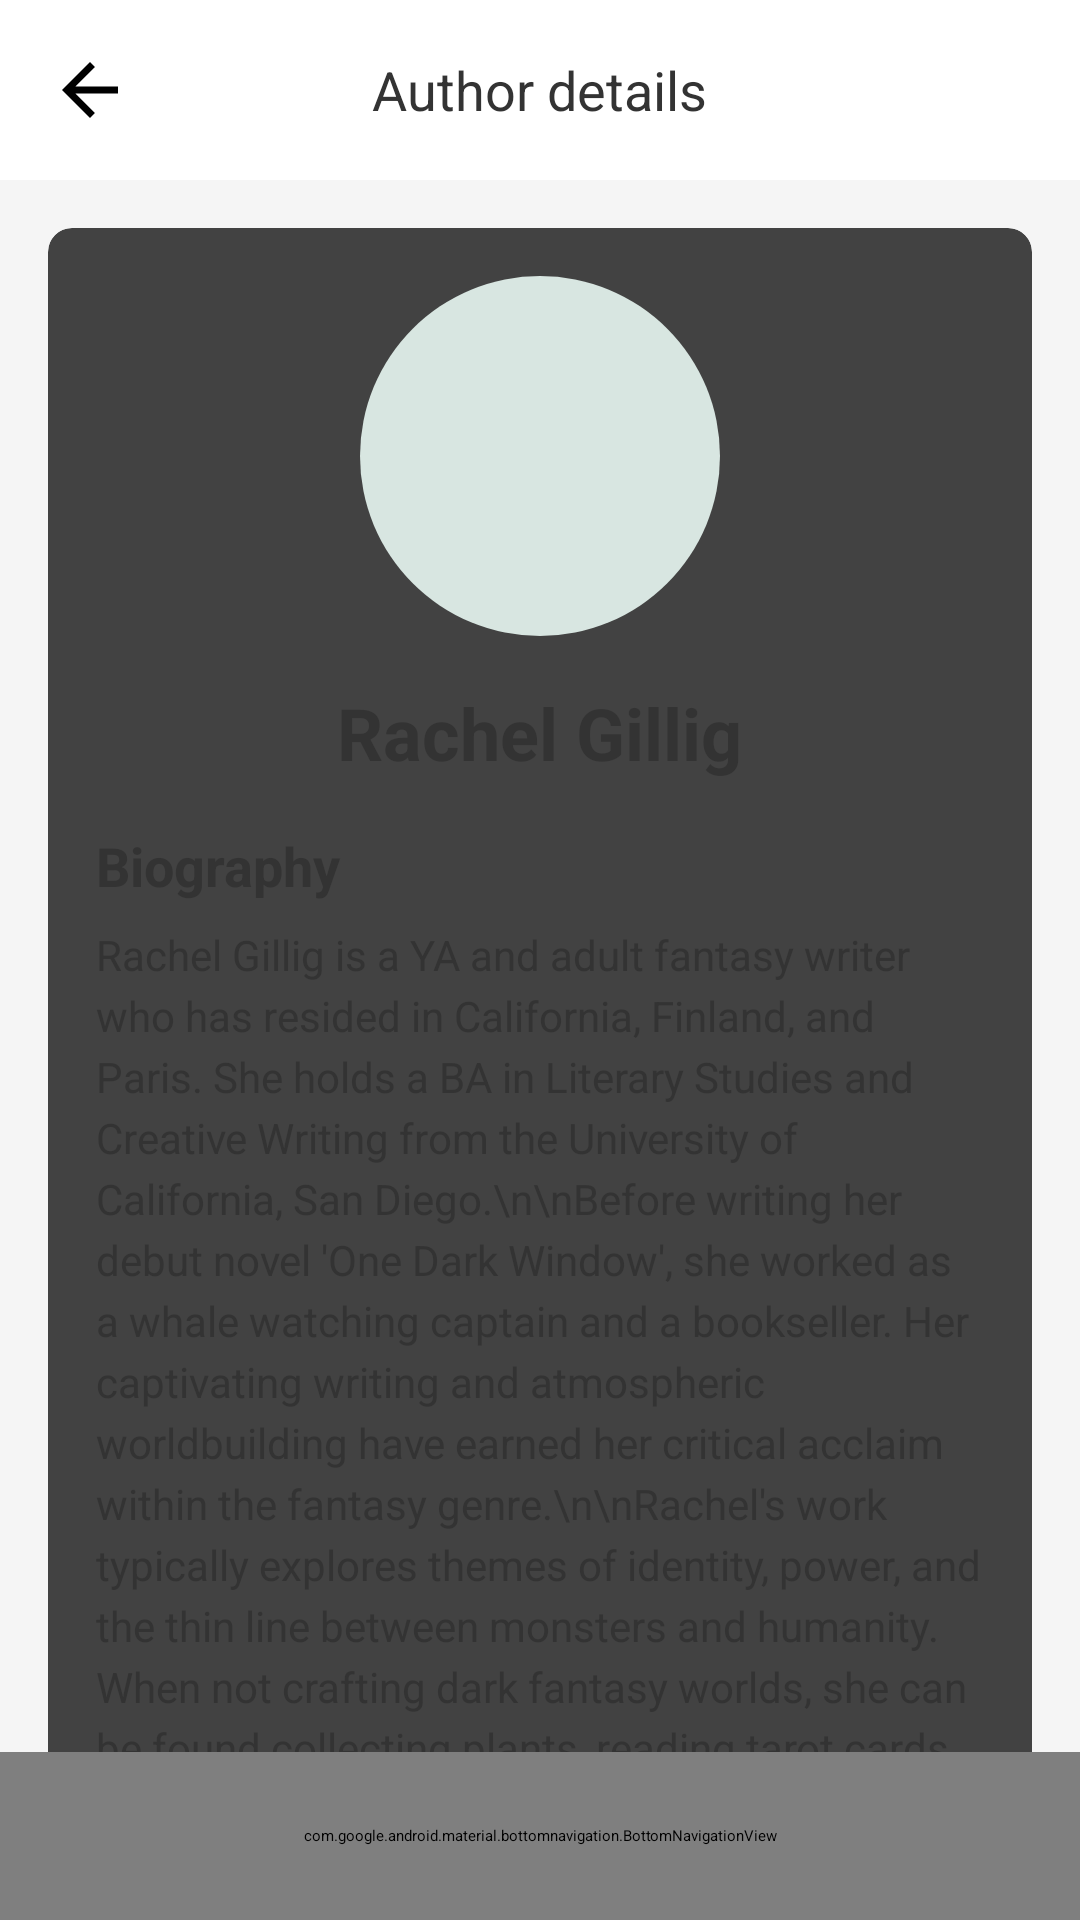

Reconstruct the res/layout file that produces this screen, plus the resources it refers to.
<!-- AndroidManifest.xml: application theme Theme.Bookstore -->
<!-- res/layout/author_detail_layout.xml -->
<?xml version="1.0" encoding="utf-8"?>
<androidx.coordinatorlayout.widget.CoordinatorLayout xmlns:android="http://schemas.android.com/apk/res/android"
    xmlns:app="http://schemas.android.com/apk/res-auto"
    xmlns:tools="http://schemas.android.com/tools"
    android:layout_width="match_parent"
    android:layout_height="match_parent"
    android:background="#F5F5F5">

    <androidx.core.widget.NestedScrollView
        android:layout_width="match_parent"
        android:layout_height="match_parent"
        android:fillViewport="true"
        app:layout_behavior="@string/appbar_scrolling_view_behavior">

        <LinearLayout
            android:layout_width="match_parent"
            android:layout_height="wrap_content"
            android:orientation="vertical">

            
            <RelativeLayout
                android:layout_width="match_parent"
                android:layout_height="wrap_content"
                android:background="#FFFFFF"
                android:padding="16dp">

                <ImageButton
                    android:id="@+id/btn_back"
                    android:layout_width="28dp"
                    android:layout_height="28dp"
                    android:layout_alignParentStart="true"
                    android:layout_centerVertical="true"
                    android:background="?attr/selectableItemBackgroundBorderless"
                    android:src="@drawable/ic_arrow_back"
                    android:contentDescription="Back"
                    app:tint="#333333" />

                <TextView
                    android:layout_width="wrap_content"
                    android:layout_height="wrap_content"
                    android:layout_centerInParent="true"
                    android:text="Author details"
                    android:textColor="#333333"
                    android:textSize="18sp" />
            </RelativeLayout>

            
            <androidx.cardview.widget.CardView
                android:layout_width="match_parent"
                android:layout_height="wrap_content"
                android:layout_margin="16dp"
                app:cardCornerRadius="8dp"
                app:cardElevation="2dp">

                <LinearLayout
                    android:layout_width="match_parent"
                    android:layout_height="wrap_content"
                    android:orientation="vertical"
                    android:padding="16dp">

                    
                    <LinearLayout
                        android:layout_width="match_parent"
                        android:layout_height="wrap_content"
                        android:gravity="center"
                        android:orientation="vertical"
                        android:layout_marginBottom="16dp">

                        <ImageView
                            android:id="@+id/iv_author_photo"
                            android:layout_width="120dp"
                            android:layout_height="120dp"
                            android:layout_marginBottom="16dp"
                            android:src="@drawable/author_placeholder"
                            android:background="@drawable/circle_background"
                            android:padding="2dp"
                            android:scaleType="centerCrop" />

                        <TextView
                            android:id="@+id/tv_author_name"
                            android:layout_width="wrap_content"
                            android:layout_height="wrap_content"
                            android:text="Rachel Gillig"
                            android:textColor="#333333"
                            android:textSize="24sp"
                            android:textStyle="bold" />
                    </LinearLayout>

                    
                    <TextView
                        android:layout_width="match_parent"
                        android:layout_height="wrap_content"
                        android:layout_marginBottom="8dp"
                        android:text="Biography"
                        android:textColor="#333333"
                        android:textSize="18sp"
                        android:textStyle="bold" />

                    <TextView
                        android:id="@+id/tv_author_biography"
                        android:layout_width="match_parent"
                        android:layout_height="wrap_content"
                        android:layout_marginBottom="16dp"
                        android:lineSpacingExtra="4dp"
                        android:text="Rachel Gillig is a YA and adult fantasy writer who has resided in California, Finland, and Paris. She holds a BA in Literary Studies and Creative Writing from the University of California, San Diego.\n\nBefore writing her debut novel 'One Dark Window', she worked as a whale watching captain and a bookseller. Her captivating writing and atmospheric worldbuilding have earned her critical acclaim within the fantasy genre.\n\nRachel's work typically explores themes of identity, power, and the thin line between monsters and humanity. When not crafting dark fantasy worlds, she can be found collecting plants, reading tarot cards, and spending time with her cats.\n\nShe is currently working on the final book in the Shepherd King trilogy."
                        android:textColor="#333333"
                        android:textSize="14sp" />
                </LinearLayout>
            </androidx.cardview.widget.CardView>

            
            <TextView
                android:layout_width="match_parent"
                android:layout_height="wrap_content"
                android:layout_marginStart="16dp"
                android:layout_marginEnd="16dp"
                android:layout_marginBottom="8dp"
                android:text="Books by Rachel Gillig"
                android:textColor="#333333"
                android:textSize="18sp"
                android:textStyle="bold" />

            <androidx.recyclerview.widget.RecyclerView
                android:id="@+id/rv_author_books"
                android:layout_width="match_parent"
                android:layout_height="170dp"
                android:layout_marginBottom="16dp"
                android:clipToPadding="false"
                android:orientation="horizontal"
                android:paddingStart="16dp"
                android:paddingEnd="16dp"
                app:layoutManager="androidx.recyclerview.widget.LinearLayoutManager"
                tools:listitem="@layout/item_book_card" />

            
            <TextView
                android:layout_width="match_parent"
                android:layout_height="wrap_content"
                android:layout_marginStart="16dp"
                android:layout_marginEnd="16dp"
                android:layout_marginBottom="8dp"
                android:text="Similar Authors You May Like"
                android:textColor="#333333"
                android:textSize="18sp"
                android:textStyle="bold" />

            <androidx.recyclerview.widget.RecyclerView
                android:id="@+id/rv_similar_authors"
                android:layout_width="match_parent"
                android:layout_height="140dp"
                android:layout_marginBottom="24dp"
                android:clipToPadding="false"
                android:orientation="horizontal"
                android:paddingStart="16dp"
                android:paddingEnd="16dp"
                app:layoutManager="androidx.recyclerview.widget.LinearLayoutManager"
                tools:listitem="@layout/item_author" />
        </LinearLayout>
    </androidx.core.widget.NestedScrollView>

    
    <com.google.android.material.bottomnavigation.BottomNavigationView
        android:id="@+id/bottom_navigation"
        android:layout_width="match_parent"
        android:layout_height="56dp"
        android:layout_gravity="bottom"
        android:background="#FFFFFF"
        app:itemIconTint="@color/bottom_nav_color"
        app:itemTextColor="@color/bottom_nav_color"
        app:labelVisibilityMode="labeled"
        app:menu="@menu/bottom_navigation_menu" />
</androidx.coordinatorlayout.widget.CoordinatorLayout>
<!-- res/layout/item_book_card.xml (included above) -->
<?xml version="1.0" encoding="utf-8"?>
<androidx.cardview.widget.CardView xmlns:android="http://schemas.android.com/apk/res/android"
    xmlns:app="http://schemas.android.com/apk/res-auto"
    xmlns:tools="http://schemas.android.com/tools"
    android:layout_width="120dp"
    android:layout_height="match_parent"
    android:layout_margin="4dp"
    app:cardCornerRadius="8dp"
    app:cardElevation="2dp">

    <LinearLayout
        android:layout_width="match_parent"
        android:layout_height="match_parent"
        android:orientation="vertical">

        <ImageView
            android:id="@+id/iv_book_cover"
            android:layout_width="match_parent"
            android:layout_height="0dp"
            android:layout_weight="1"
            android:scaleType="centerCrop"
            tools:src="@drawable/book_cover" />

        <LinearLayout
            android:layout_width="match_parent"
            android:layout_height="wrap_content"
            android:orientation="vertical"
            android:padding="8dp">

            <TextView
                android:id="@+id/tv_book_title"
                android:layout_width="match_parent"
                android:layout_height="wrap_content"
                android:ellipsize="end"
                android:maxLines="1"
                android:text="Book Title"
                android:textColor="#333333"
                android:textSize="12sp"
                android:textStyle="bold" />

            <TextView
                android:id="@+id/tv_book_author"
                android:layout_width="match_parent"
                android:layout_height="wrap_content"
                android:ellipsize="end"
                android:maxLines="1"
                android:text="Author Name"
                android:textColor="#757575"
                android:textSize="10sp" />
        </LinearLayout>
    </LinearLayout>
</androidx.cardview.widget.CardView>
<!-- res/layout/item_author.xml (included above) -->
<?xml version="1.0" encoding="utf-8"?>
<LinearLayout xmlns:android="http://schemas.android.com/apk/res/android"
    xmlns:app="http://schemas.android.com/apk/res-auto"
    android:layout_width="wrap_content"
    android:layout_height="match_parent"
    android:layout_marginEnd="16dp"
    android:gravity="center"
    android:orientation="vertical">

    <androidx.cardview.widget.CardView
        android:layout_width="80dp"
        android:layout_height="80dp"
        app:cardCornerRadius="40dp"
        app:cardElevation="2dp">

        <ImageView
            android:id="@+id/iv_author"
            android:layout_width="match_parent"
            android:layout_height="match_parent"
            android:scaleType="centerCrop"
            android:src="@drawable/author_placeholder" />
    </androidx.cardview.widget.CardView>

    <TextView
        android:id="@+id/tv_author_name"
        android:layout_width="wrap_content"
        android:layout_height="wrap_content"
        android:layout_marginTop="8dp"
        android:text="Author Name"
        android:textColor="#333333"
        android:textSize="14sp" />
</LinearLayout>
<!-- resources referenced by this layout -->
<resources>
  <!-- drawable circle_background (drawable) -->
  <?xml version="1.0" encoding="utf-8"?>
  <shape xmlns:android="http://schemas.android.com/apk/res/android"
      android:shape="oval">
      <solid android:color="#D8E6E1" />
  </shape>
  <!-- drawable ic_arrow_back (drawable) -->
  <vector xmlns:android="http://schemas.android.com/apk/res/android"
      android:width="24dp"
      android:height="24dp"
      android:viewportWidth="24"
      android:viewportHeight="24">
      <path
          android:fillColor="#000000"
          android:pathData="M20,11H7.83l5.59-5.59L12,4l-8,8 8,8 1.41-1.41L7.83,13H20v-2z" />
  </vector>
</resources>
